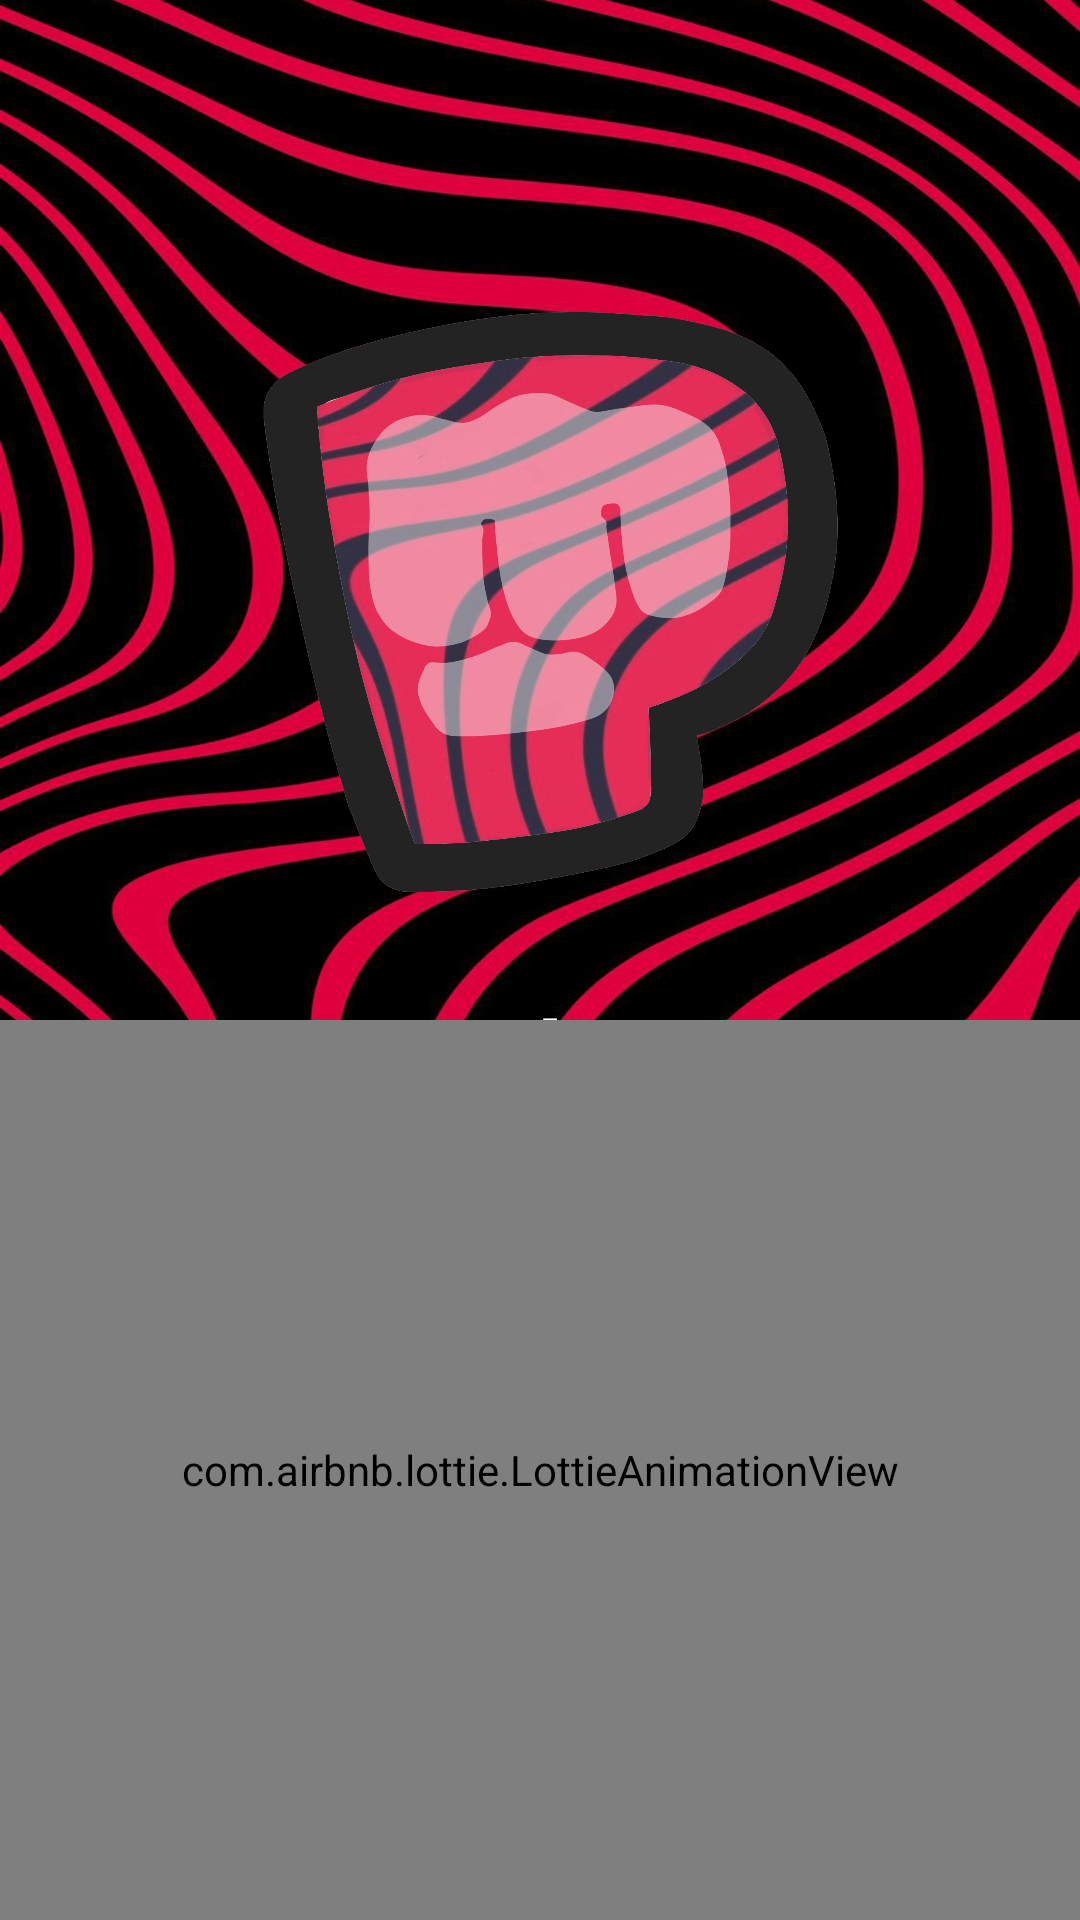

Layout XML and referenced resources for this Android screen:
<!-- AndroidManifest.xml: application theme Theme.PewDiePieTV -->
<!-- res/layout/fragment_splash.xml -->
<?xml version="1.0" encoding="utf-8"?>
<androidx.constraintlayout.widget.ConstraintLayout xmlns:android="http://schemas.android.com/apk/res/android"
    xmlns:tools="http://schemas.android.com/tools"
    android:layout_width="match_parent"
    android:layout_height="match_parent"
    xmlns:app="http://schemas.android.com/apk/res-auto"
    tools:context=".ui.splash.SplashFragment">

    <ImageView
        android:id="@+id/ivBackground"
        android:layout_width="match_parent"
        android:layout_height="match_parent"
        android:scaleType="fitXY"
        android:src="@drawable/img_splash_background"/>

    <ImageView
        android:id="@+id/ivLogo"
        android:layout_width="match_parent"
        android:layout_height="200dp"
        android:src="@drawable/img_logo"
        app:layout_constraintTop_toTopOf="parent"
        android:layout_marginTop="100dp"/>
    
    <TextView
        android:id="@+id/tvSplashTitle"
        app:layout_constraintTop_toBottomOf="@id/ivLogo"
        android:gravity="center"
        android:layout_marginTop="24dp"
        android:layout_width="match_parent"
        android:layout_height="wrap_content"
        android:text="@string/pewdiepie"
        android:textColor="@color/white"
        android:fontFamily="@font/feastbb"
        android:textSize="50sp"/>
    
    <com.airbnb.lottie.LottieAnimationView
        android:id="@+id/loading"
        android:layout_width="match_parent"
        android:layout_height="300dp"
        app:layout_constraintBottom_toBottomOf="parent"
        app:lottie_rawRes="@raw/loading_mario"
        app:lottie_autoPlay="true"
        app:lottie_loop="true"/>


</androidx.constraintlayout.widget.ConstraintLayout>
<!-- resources referenced by this layout -->
<resources>
  <color name="white">#FFFFFFFF</color>
  <!-- drawable img_logo: png bitmap (drawable-v24, 795012 bytes) -->
  <!-- drawable img_splash_background: jpg bitmap (drawable, 910469 bytes) -->
  <string name="pewdiepie">Pewdiepie</string>
  <style name="Theme.PewDiePieTV" parent="Theme.MaterialComponents.DayNight.DarkActionBar">
          
          <item name="colorPrimary">@color/purple_500</item>
          <item name="colorPrimaryVariant">@color/black</item>
          <item name="colorOnPrimary">@color/white</item>
          
          <item name="colorSecondary">@color/teal_200</item>
          <item name="colorSecondaryVariant">@color/teal_700</item>
          <item name="colorOnSecondary">@color/black</item>
          
          <item name="android:statusBarColor" tools:targetApi="l">?attr/colorPrimaryVariant</item>
          
      </style>
  <color name="purple_500">#FF6200EE</color>
  <color name="black">#FF000000</color>
  <color name="teal_200">#FF03DAC5</color>
  <color name="teal_700">#FF018786</color>
</resources>
